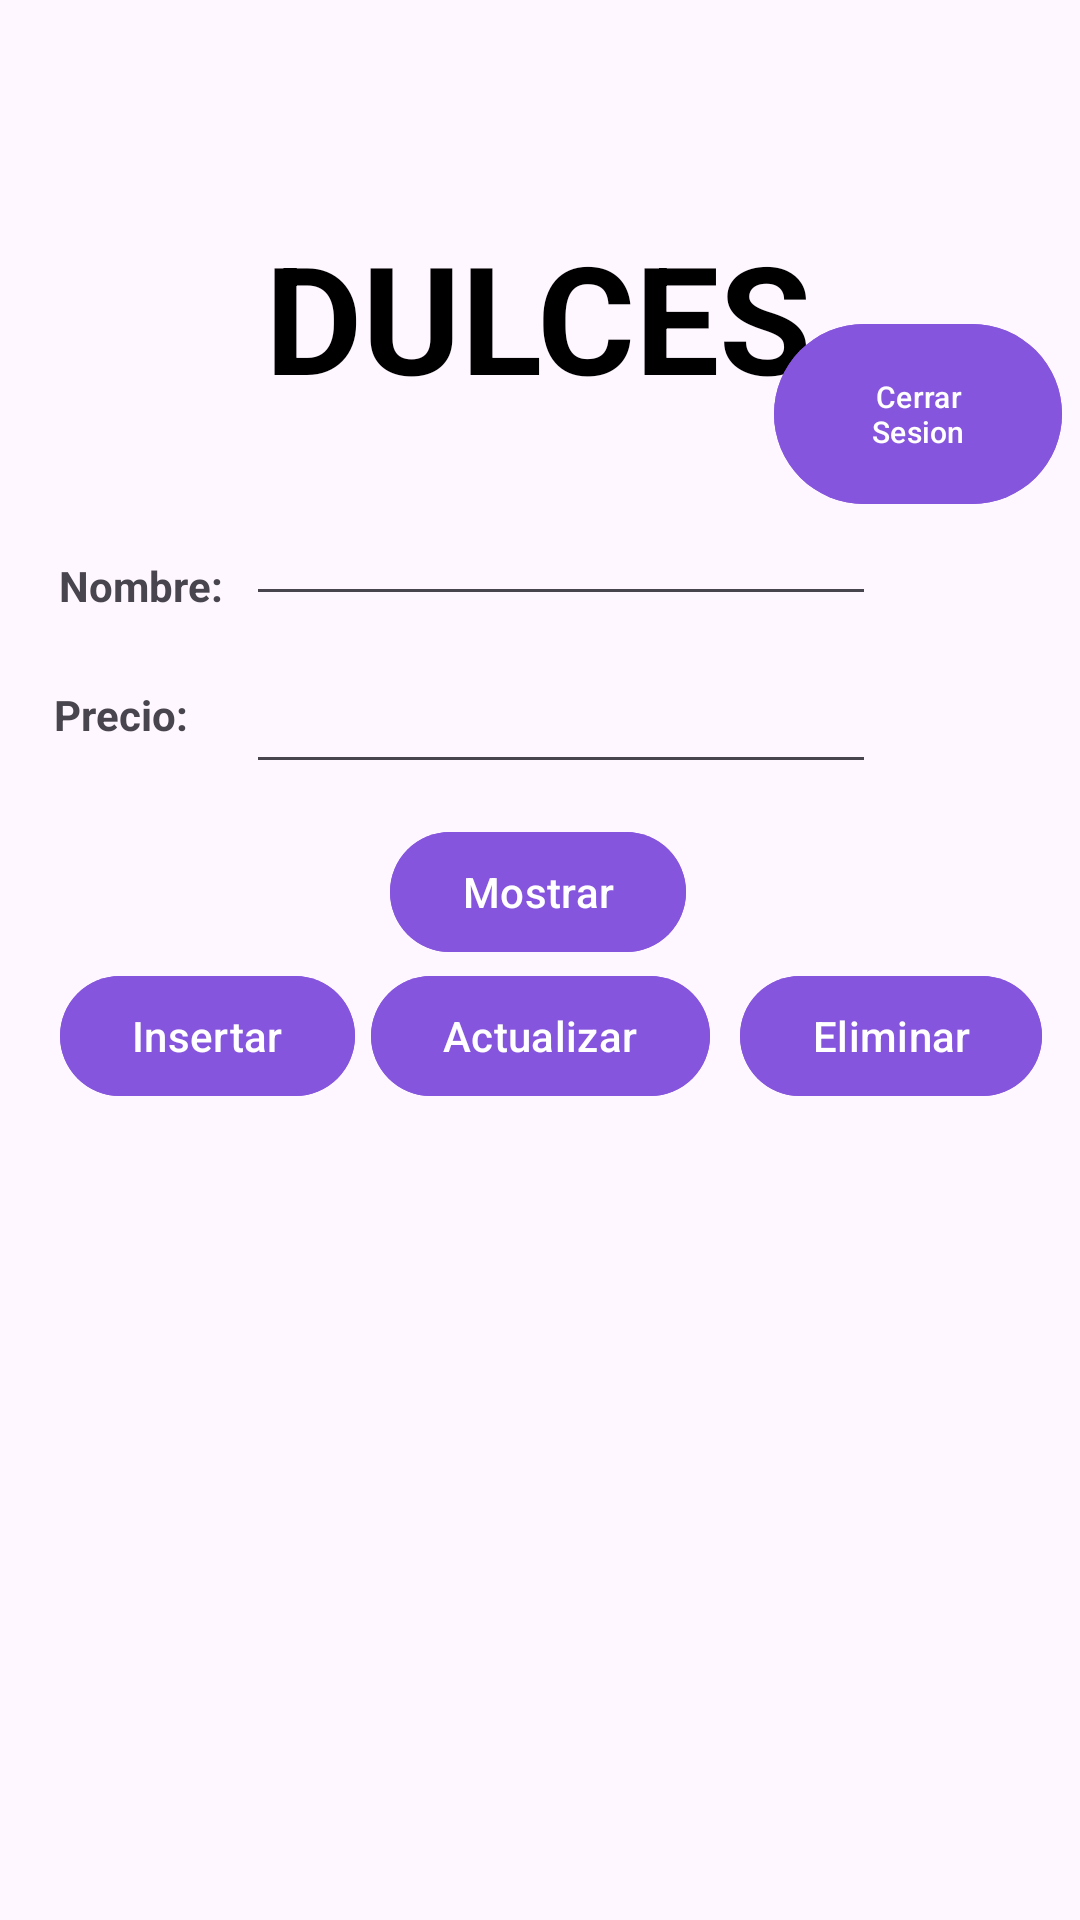

Here is an Android app screen rendered from its layout file. Give the layout XML and the strings, colors and styles it references.
<!-- AndroidManifest.xml: application theme Theme.DulcesKikaApp -->
<!-- res/layout/activity_dul.xml -->
<?xml version="1.0" encoding="utf-8"?>
<androidx.constraintlayout.widget.ConstraintLayout xmlns:android="http://schemas.android.com/apk/res/android"
    xmlns:app="http://schemas.android.com/apk/res-auto"
    xmlns:tools="http://schemas.android.com/tools"
    android:layout_width="match_parent"
    android:layout_height="match_parent"

    >

    <TextView
        android:id="@+id/textView4"
        android:layout_width="wrap_content"
        android:layout_height="wrap_content"
        android:layout_marginTop="72dp"
        android:text="DULCES"
        android:textColor="@color/black"
        android:textSize="50sp"
        android:textStyle="bold"
        app:layout_constraintEnd_toEndOf="parent"
        app:layout_constraintHorizontal_bias="0.497"
        app:layout_constraintStart_toStartOf="parent"
        app:layout_constraintTop_toTopOf="parent">

    </TextView>

    <TextView
        android:id="@+id/txt_ID"
        android:layout_width="wrap_content"
        android:layout_height="wrap_content"
        android:layout_marginTop="4dp"
        android:text="ID"
        android:visibility="invisible"
        android:textStyle="bold"
        app:layout_constraintEnd_toEndOf="parent"
        app:layout_constraintHorizontal_bias="0.057"
        app:layout_constraintStart_toStartOf="parent"
        app:layout_constraintTop_toBottomOf="@+id/textView4" />

    <TextView
        android:id="@+id/textView2"
        android:layout_width="wrap_content"
        android:layout_height="wrap_content"
        android:layout_marginTop="24dp"
        android:text="Nombre:"
        android:textStyle="bold"
        app:layout_constraintEnd_toEndOf="parent"
        app:layout_constraintHorizontal_bias="0.064"
        app:layout_constraintStart_toStartOf="parent"
        app:layout_constraintTop_toBottomOf="@+id/txt_ID" />

    <TextView
        android:id="@+id/textView3"
        android:layout_width="wrap_content"
        android:layout_height="wrap_content"
        android:layout_marginTop="24dp"
        android:text="Precio:"
        android:textStyle="bold"
        app:layout_constraintEnd_toEndOf="parent"
        app:layout_constraintHorizontal_bias="0.057"
        app:layout_constraintStart_toStartOf="parent"
        app:layout_constraintTop_toBottomOf="@+id/textView2" />

    <EditText
        android:id="@+id/txt_Nombre"
        android:layout_width="wrap_content"
        android:layout_height="wrap_content"
        android:layout_marginTop="164dp"
        android:ems="10"
        android:inputType="text"
        app:layout_constraintEnd_toEndOf="parent"
        app:layout_constraintHorizontal_bias="0.547"
        app:layout_constraintStart_toStartOf="parent"
        app:layout_constraintTop_toTopOf="parent" />

    <EditText
        android:id="@+id/txt_Precio"
        android:layout_width="wrap_content"
        android:layout_height="wrap_content"
        android:layout_marginTop="220dp"
        android:ems="10"
        android:inputType="number"
        app:layout_constraintEnd_toEndOf="parent"
        app:layout_constraintHorizontal_bias="0.547"
        app:layout_constraintStart_toStartOf="parent"
        app:layout_constraintTop_toTopOf="parent" />

    <Button
        android:id="@+id/btnRecargar"
        android:layout_width="wrap_content"
        android:layout_height="wrap_content"
        android:layout_marginTop="12dp"
        android:text="Mostrar"
        android:backgroundTint="#8655DD"
        app:layout_constraintEnd_toEndOf="parent"
        app:layout_constraintHorizontal_bias="0.498"
        app:layout_constraintStart_toStartOf="parent"
        app:layout_constraintTop_toBottomOf="@+id/txt_Precio" />

    <Button
        android:id="@+id/btnInsertar"
        android:layout_width="wrap_content"
        android:layout_height="wrap_content"
        android:layout_marginStart="20dp"
        android:layout_marginTop="60dp"
        android:text="Insertar"
        android:backgroundTint="#8655DD"
        app:layout_constraintStart_toStartOf="parent"
        app:layout_constraintTop_toBottomOf="@+id/txt_Precio" />

    <androidx.recyclerview.widget.RecyclerView
        android:id="@+id/rDatos"
        android:layout_width="355dp"
        android:layout_height="330dp"
        android:layout_marginTop="232dp"
        app:layout_constraintEnd_toEndOf="parent"
        app:layout_constraintStart_toStartOf="parent"
        app:layout_constraintTop_toBottomOf="@+id/textView4" />

    <Button
        android:id="@+id/btnActualizar"
        android:layout_width="wrap_content"
        android:layout_height="wrap_content"
        android:layout_marginTop="60dp"
        android:text="Actualizar"
        android:backgroundTint="#8655DD"
        app:layout_constraintEnd_toEndOf="parent"
        app:layout_constraintStart_toStartOf="parent"
        app:layout_constraintTop_toBottomOf="@+id/txt_Precio" />

    <Button
        android:id="@+id/btnEliminar"
        android:layout_width="wrap_content"
        android:layout_height="wrap_content"
        android:layout_marginTop="60dp"
        android:text="Eliminar"
        android:backgroundTint="#8655DD"
        app:layout_constraintEnd_toEndOf="parent"
        app:layout_constraintHorizontal_bias="0.951"
        app:layout_constraintStart_toStartOf="parent"
        app:layout_constraintTop_toBottomOf="@+id/txt_Precio" />

    <Button
        android:id="@+id/btnClose"
        android:layout_width="96dp"
        android:layout_height="68dp"
        android:layout_marginTop="104dp"
        android:textSize="10sp"
        android:text="Cerrar Sesion"
        android:backgroundTint="#8655DD"
        app:layout_constraintEnd_toEndOf="parent"
        app:layout_constraintHorizontal_bias="0.977"
        app:layout_constraintStart_toStartOf="parent"
        app:layout_constraintTop_toTopOf="parent" />

</androidx.constraintlayout.widget.ConstraintLayout>
<!-- resources referenced by this layout -->
<resources>
  <color name="black">#FF000000</color>
  <style name="Theme.DulcesKikaApp" parent="Base.Theme.DulcesKikaApp" />
  <style name="Base.Theme.DulcesKikaApp" parent="Theme.Material3.DayNight.NoActionBar">
          
          
      </style>
</resources>
